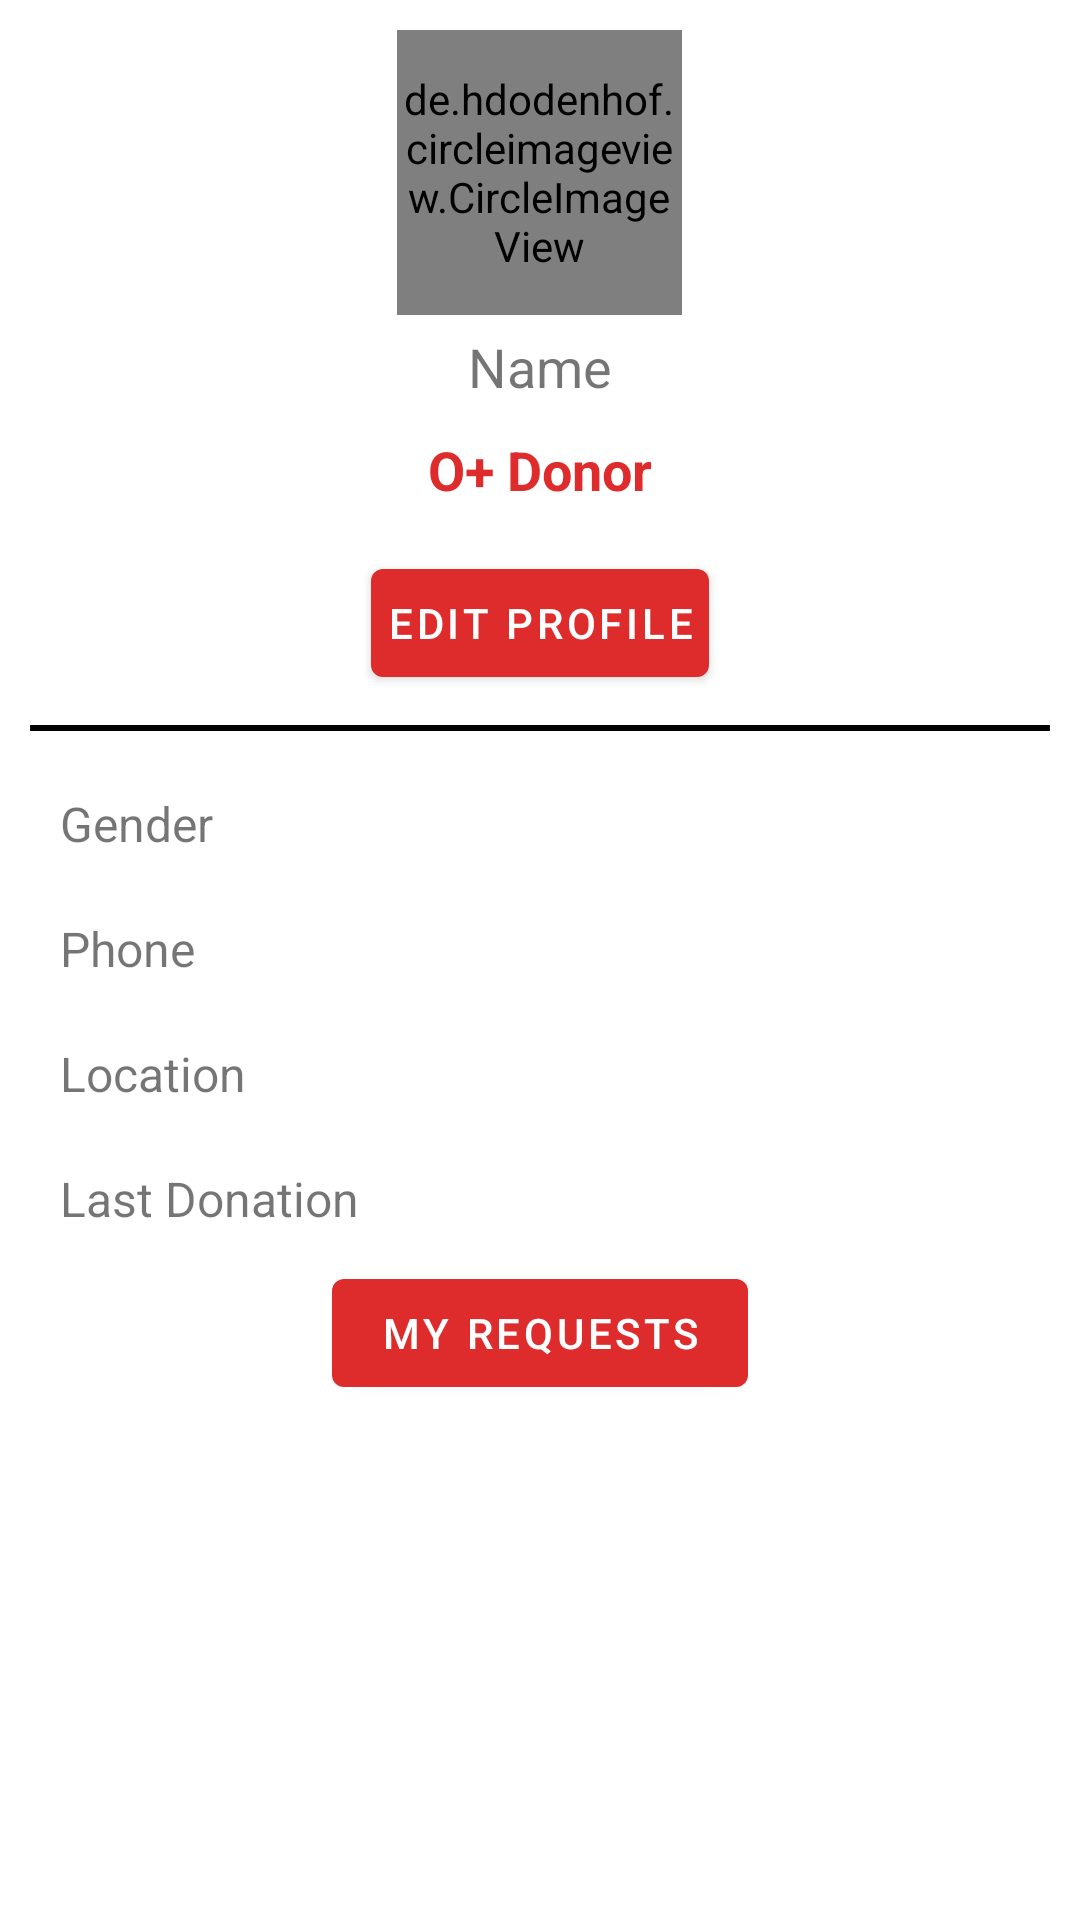

Android layout source for this screen:
<!-- AndroidManifest.xml: application theme Theme.BloodDonationFirebase -->
<!-- res/layout/fragment_profile.xml -->
<?xml version="1.0" encoding="utf-8"?>
<ScrollView xmlns:android="http://schemas.android.com/apk/res/android"
    xmlns:app="http://schemas.android.com/apk/res-auto"
    xmlns:tools="http://schemas.android.com/tools"
    android:layout_width="match_parent"
    android:layout_height="match_parent"
    tools:context=".main_fragments.ProfileFragment">

    <LinearLayout
        android:layout_width="match_parent"
        android:layout_height="wrap_content"
        android:orientation="vertical"
        android:padding="10dp">

        <LinearLayout
            android:layout_width="match_parent"
            android:layout_height="wrap_content"
            android:layout_gravity="center_horizontal"
            android:orientation="vertical">

            <de.hdodenhof.circleimageview.CircleImageView
                android:id="@+id/profile_iv"
                android:layout_width="95dp"
                android:layout_height="95dp"
                android:layout_gravity="center_horizontal"
                android:src="@drawable/placeholder" />

            <TextView
                android:id="@+id/name_tv"
                android:layout_width="wrap_content"
                android:layout_height="wrap_content"
                android:layout_gravity="center_horizontal"
                android:padding="5dp"
                android:text="Name"
                android:textSize="18sp" />

            <TextView
                android:id="@+id/bloodGroup_tv"
                android:layout_width="wrap_content"
                android:layout_height="wrap_content"
                android:layout_gravity="center_horizontal"
                android:padding="5dp"
                android:text="O+ Donor"
                android:textColor="@color/red"
                android:textSize="18sp"
                android:textStyle="bold" />

            <LinearLayout
                android:layout_width="wrap_content"
                android:layout_height="wrap_content"
                android:layout_gravity="center"
                android:gravity="center"
                android:padding="5dp">

                <ImageView
                    android:id="@+id/available_iv"
                    android:layout_width="wrap_content"
                    android:layout_height="wrap_content"
                    android:layout_gravity="center_horizontal"
                    android:src="@drawable/ic_baseline_check_circle_24"
                    android:visibility="gone" />

                <ImageView
                    android:id="@+id/unavailable_iv"
                    android:layout_width="wrap_content"
                    android:layout_height="wrap_content"
                    android:layout_gravity="center_horizontal"
                    android:src="@drawable/ic_round_cancel_24"
                    android:visibility="gone" />

                <TextView
                    android:id="@+id/available_tv"
                    android:layout_width="wrap_content"
                    android:layout_height="wrap_content"
                    android:text="Available"
                    android:textStyle="bold"
                    android:visibility="gone" />

                <TextView
                    android:id="@+id/unavailable_tv"
                    android:layout_width="wrap_content"
                    android:layout_height="wrap_content"
                    android:text="Unavailable"
                    android:textStyle="bold"
                    android:visibility="gone" />
            </LinearLayout>

            <Button
                android:id="@+id/editProfile_btn"
                android:layout_width="wrap_content"
                android:layout_height="wrap_content"
                android:layout_gravity="center_horizontal"
                android:drawableLeft="@drawable/ic_outline_edit_24"
                android:padding="5dp"
                android:text="Edit Profile" />

            <View
                android:layout_width="match_parent"
                android:layout_height="2dp"
                android:layout_marginVertical="10dp"
                android:background="@color/black" />

        </LinearLayout>

        <LinearLayout
            android:layout_width="match_parent"
            android:layout_height="wrap_content"
            android:orientation="horizontal"
            android:padding="10dp">

            <TextView
                android:layout_width="wrap_content"
                android:layout_height="wrap_content"
                android:text="Gender"
                android:textSize="16sp" />

            <TextView
                android:id="@+id/gender_tv"
                android:layout_width="wrap_content"
                android:layout_height="wrap_content"
                android:layout_marginLeft="16dp"
                android:textSize="16sp"
                android:textStyle="bold" />
        </LinearLayout>

        <LinearLayout
            android:layout_width="match_parent"
            android:layout_height="wrap_content"
            android:orientation="horizontal"
            android:padding="10dp">

            <TextView
                android:layout_width="wrap_content"
                android:layout_height="wrap_content"
                android:text="Phone"
                android:textSize="16sp" />

            <TextView
                android:id="@+id/phone_tv"
                android:layout_width="wrap_content"
                android:layout_height="wrap_content"
                android:layout_marginLeft="10dp"
                android:textSize="16sp"
                android:textStyle="bold" />
        </LinearLayout>

        <LinearLayout
            android:layout_width="match_parent"
            android:layout_height="wrap_content"
            android:orientation="horizontal"
            android:padding="10dp">

            <TextView
                android:layout_width="wrap_content"
                android:layout_height="wrap_content"
                android:text="Location"
                android:textSize="16sp" />

            <TextView
                android:id="@+id/location_tv"
                android:layout_width="wrap_content"
                android:layout_height="wrap_content"
                android:layout_marginLeft="10dp"
                android:textSize="16sp"
                android:textStyle="bold" />
        </LinearLayout>

        <LinearLayout
            android:layout_width="match_parent"
            android:layout_height="wrap_content"
            android:orientation="horizontal"
            android:padding="10dp">

            <TextView
                android:layout_width="wrap_content"
                android:layout_height="wrap_content"
                android:text="Last Donation"
                android:textSize="16sp" />

            <TextView
                android:id="@+id/lastDonation_tv"
                android:layout_width="wrap_content"
                android:layout_height="wrap_content"
                android:layout_marginLeft="10dp"
                android:textSize="16sp"
                android:textStyle="bold" />
        </LinearLayout>

        <Button
            android:id="@+id/myRequests_btn"
            android:layout_width="wrap_content"
            android:layout_height="wrap_content"
            android:layout_gravity="center_horizontal"
            android:text="My Requests" />

    </LinearLayout>

</ScrollView>
<!-- resources referenced by this layout -->
<resources>
  <color name="black">#FF000000</color>
  <color name="red">#DE2C2C</color>
  <!-- drawable ic_round_cancel_24 (drawable) -->
  <vector android:height="24dp" android:tint="#DD060C"
      android:viewportHeight="24" android:viewportWidth="24"
      android:width="24dp" xmlns:android="http://schemas.android.com/apk/res/android">
      <path android:fillColor="@android:color/white" android:pathData="M12,2C6.47,2 2,6.47 2,12s4.47,10 10,10 10,-4.47 10,-10S17.53,2 12,2zM16.3,16.3c-0.39,0.39 -1.02,0.39 -1.41,0L12,13.41 9.11,16.3c-0.39,0.39 -1.02,0.39 -1.41,0 -0.39,-0.39 -0.39,-1.02 0,-1.41L10.59,12 7.7,9.11c-0.39,-0.39 -0.39,-1.02 0,-1.41 0.39,-0.39 1.02,-0.39 1.41,0L12,10.59l2.89,-2.89c0.39,-0.39 1.02,-0.39 1.41,0 0.39,0.39 0.39,1.02 0,1.41L13.41,12l2.89,2.89c0.38,0.38 0.38,1.02 0,1.41z"/>
  </vector>
  <style name="Theme.BloodDonationFirebase" parent="Theme.MaterialComponents.DayNight.DarkActionBar">
          
          <item name="colorPrimary">@color/red</item>
          <item name="colorPrimaryVariant">@color/red</item>
          <item name="colorOnPrimary">@color/white</item>
          <item name="colorAccent">@color/red</item>
          
          <item name="colorSecondary">@color/red</item>
          <item name="colorSecondaryVariant">@color/teal_700</item>
          <item name="colorOnSecondary">@color/white</item>
          
          <item name="android:statusBarColor" tools:targetApi="l">?attr/colorPrimaryVariant</item>
          
      </style>
  <color name="white">#FFFFFFFF</color>
  <color name="teal_700">#FF018786</color>
</resources>
